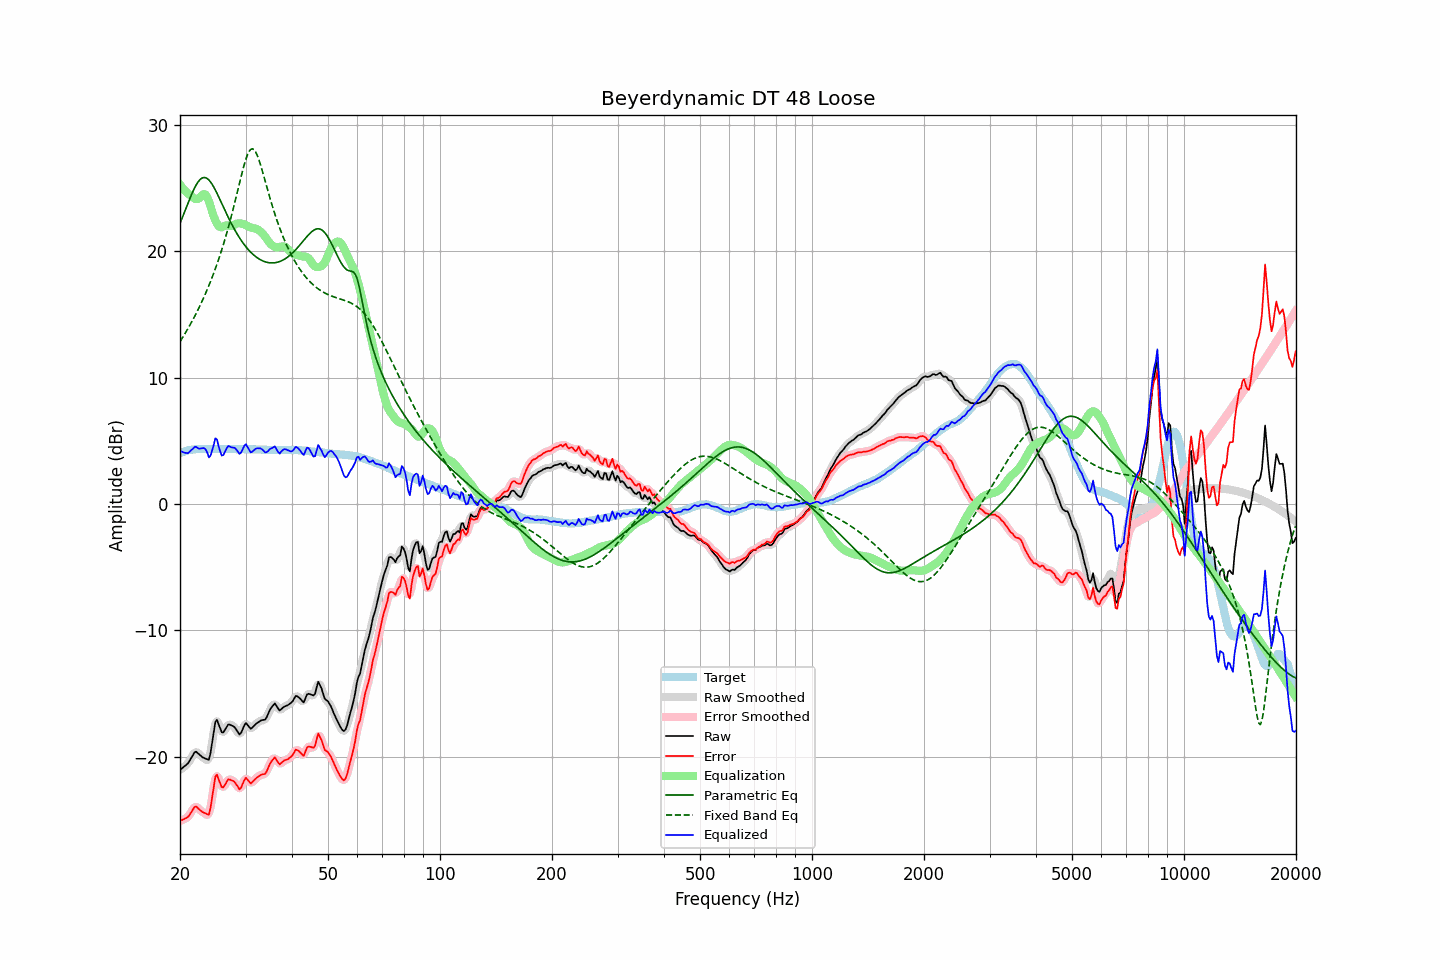

The file beside this chart, header and first rows:
frequency, raw, error, smoothed, error_smoothed, equalization, parametric_eq, fixed_band_eq, equalized_raw, equalized_smoothed, target
20.00, -21.06, -25.08, -21.05, -25.07, 25.28, 22.21, 12.85, 4.22, 4.24, 4.03
20.20, -20.96, -25.03, -20.96, -25.04, 25.11, 22.53, 13.05, 4.15, 4.14, 4.08
20.40, -20.86, -24.98, -20.87, -24.99, 24.95, 22.85, 13.25, 4.09, 4.08, 4.13
20.61, -20.75, -24.91, -20.76, -24.93, 24.80, 23.18, 13.46, 4.05, 4.04, 4.16
20.81, -20.65, -24.85, -20.65, -24.86, 24.67, 23.50, 13.68, 4.02, 4.02, 4.21
21.02, -20.54, -24.78, -20.51, -24.75, 24.56, 23.82, 13.89, 4.02, 4.05, 4.25
21.23, -20.33, -24.59, -20.33, -24.60, 24.46, 24.14, 14.12, 4.13, 4.13, 4.27
21.44, -20.10, -24.39, -20.11, -24.39, 24.37, 24.44, 14.35, 4.27, 4.27, 4.29
21.66, -19.90, -24.21, -19.87, -24.18, 24.26, 24.73, 14.58, 4.36, 4.39, 4.31
21.87, -19.68, -23.99, -19.71, -24.03, 24.18, 25.00, 14.82, 4.50, 4.46, 4.32
22.09, -19.61, -23.95, -19.65, -23.99, 24.13, 25.24, 15.07, 4.52, 4.48, 4.34
22.31, -19.72, -24.07, -19.70, -24.04, 24.14, 25.44, 15.32, 4.42, 4.44, 4.35
22.54, -19.84, -24.18, -19.82, -24.17, 24.21, 25.61, 15.58, 4.37, 4.39, 4.35
22.76, -19.95, -24.30, -19.95, -24.29, 24.33, 25.73, 15.85, 4.39, 4.38, 4.35
22.99, -20.06, -24.39, -20.04, -24.38, 24.47, 25.81, 16.12, 4.41, 4.42, 4.34
23.22, -20.12, -24.45, -20.12, -24.46, 24.54, 25.84, 16.40, 4.42, 4.42, 4.34
23.45, -20.17, -24.51, -20.23, -24.57, 24.48, 25.82, 16.69, 4.31, 4.25, 4.34
23.69, -20.22, -24.56, -20.27, -24.61, 24.27, 25.75, 16.99, 4.05, 4.00, 4.35
23.92, -20.25, -24.60, -20.10, -24.44, 23.93, 25.64, 17.30, 3.68, 3.84, 4.35
24.16, -19.71, -24.06, -19.66, -24.01, 23.53, 25.49, 17.61, 3.82, 3.87, 4.35
24.40, -18.87, -23.23, -18.90, -23.25, 23.13, 25.30, 17.94, 4.25, 4.23, 4.36
24.65, -18.09, -22.44, -18.02, -22.37, 22.76, 25.09, 18.27, 4.67, 4.74, 4.35
24.89, -17.24, -21.59, -17.42, -21.77, 22.44, 24.85, 18.62, 5.20, 5.02, 4.35
25.14, -17.09, -21.44, -17.21, -21.56, 22.19, 24.60, 18.98, 5.10, 4.98, 4.35
25.39, -17.44, -21.80, -17.37, -21.73, 22.00, 24.33, 19.35, 4.56, 4.63, 4.36
25.65, -17.76, -22.11, -17.75, -22.10, 21.91, 24.06, 19.73, 4.16, 4.16, 4.36
25.91, -18.08, -22.43, -18.00, -22.35, 21.90, 23.78, 20.13, 3.82, 3.90, 4.35
26.16, -18.08, -22.43, -18.04, -22.39, 21.96, 23.50, 20.54, 3.88, 3.92, 4.35
26.43, -17.88, -22.23, -17.90, -22.24, 22.03, 23.23, 20.96, 4.15, 4.13, 4.35
26.69, -17.67, -22.01, -17.67, -22.02, 22.05, 22.96, 21.40, 4.39, 4.38, 4.35
26.96, -17.46, -21.81, -17.52, -21.87, 22.04, 22.69, 21.86, 4.58, 4.52, 4.35
27.23, -17.48, -21.82, -17.47, -21.82, 22.02, 22.43, 22.33, 4.54, 4.54, 4.35
27.50, -17.54, -21.88, -17.50, -21.84, 22.01, 22.18, 22.81, 4.48, 4.51, 4.35
27.77, -17.59, -21.93, -17.59, -21.93, 22.05, 21.94, 23.31, 4.46, 4.46, 4.34
28.05, -17.68, -22.02, -17.71, -22.04, 22.12, 21.71, 23.82, 4.44, 4.41, 4.34
28.33, -17.87, -22.20, -17.89, -22.22, 22.17, 21.49, 24.34, 4.31, 4.28, 4.33
28.62, -18.06, -22.39, -18.09, -22.42, 22.21, 21.27, 24.86, 4.14, 4.12, 4.33
28.90, -18.26, -22.59, -18.17, -22.50, 22.21, 21.07, 25.39, 3.96, 4.04, 4.34
29.19, -18.13, -22.45, -18.08, -22.42, 22.20, 20.87, 25.91, 4.07, 4.11, 4.33
29.48, -17.82, -22.16, -17.83, -22.16, 22.17, 20.69, 26.41, 4.34, 4.34, 4.34
29.78, -17.53, -21.86, -17.56, -21.89, 22.13, 20.52, 26.88, 4.60, 4.57, 4.33
30.08, -17.34, -21.68, -17.43, -21.77, 22.07, 20.35, 27.29, 4.73, 4.63, 4.34
30.38, -17.49, -21.82, -17.50, -21.83, 22.00, 20.20, 27.64, 4.50, 4.50, 4.33
30.68, -17.66, -21.98, -17.63, -21.96, 21.93, 20.06, 27.91, 4.27, 4.30, 4.33
30.99, -17.81, -22.13, -17.73, -22.06, 21.88, 19.92, 28.07, 4.07, 4.14, 4.33
31.30, -17.70, -22.02, -17.70, -22.02, 21.84, 19.80, 28.11, 4.15, 4.14, 4.32
31.61, -17.57, -21.89, -17.59, -21.91, 21.82, 19.69, 28.05, 4.26, 4.23, 4.32
31.93, -17.44, -21.76, -17.45, -21.76, 21.80, 19.58, 27.87, 4.36, 4.35, 4.32
32.24, -17.34, -21.64, -17.34, -21.65, 21.75, 19.49, 27.61, 4.41, 4.41, 4.31
32.57, -17.26, -21.57, -17.25, -21.55, 21.67, 19.41, 27.27, 4.41, 4.42, 4.31
32.89, -17.17, -21.47, -17.18, -21.48, 21.56, 19.33, 26.88, 4.40, 4.39, 4.31
33.22, -17.12, -21.41, -17.14, -21.44, 21.45, 19.27, 26.46, 4.33, 4.30, 4.30
33.55, -17.10, -21.39, -17.11, -21.40, 21.31, 19.21, 26.01, 4.21, 4.20, 4.30
33.89, -17.08, -21.36, -17.02, -21.31, 21.15, 19.16, 25.55, 4.07, 4.12, 4.29
34.23, -16.87, -21.16, -16.84, -21.13, 20.97, 19.13, 25.09, 4.10, 4.13, 4.29
34.57, -16.58, -20.85, -16.59, -20.87, 20.79, 19.10, 24.64, 4.21, 4.20, 4.28
34.92, -16.28, -20.56, -16.32, -20.59, 20.63, 19.09, 24.20, 4.35, 4.32, 4.28
35.27, -16.09, -20.36, -16.06, -20.33, 20.51, 19.08, 23.77, 4.42, 4.44, 4.27
35.62, -15.94, -20.21, -15.91, -20.18, 20.41, 19.08, 23.35, 4.47, 4.50, 4.27
35.97, -15.79, -20.06, -15.89, -20.15, 20.34, 19.09, 22.95, 4.55, 4.46, 4.27
... 635 more rows
